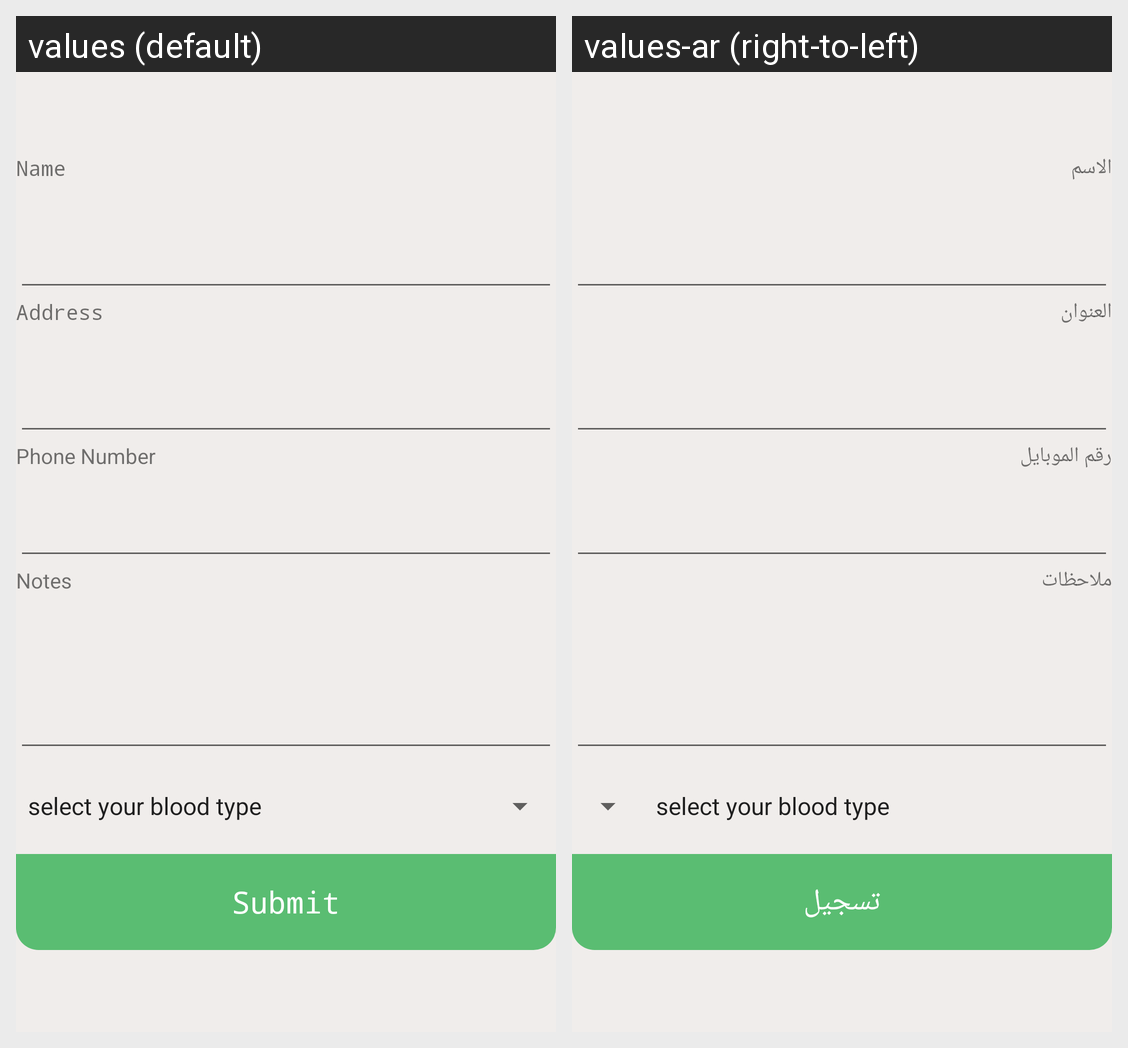

This grid shows one Android layout under two languages. Give, for every string resource on the screen, its name, the default text and each shown locale's text.
Android screen res/layout/fragment_blod.xml rendered under 2 locales, left to right: values (default), values-ar (right-to-left). Device: Nexus 5 (rendered at 1080×1920; each locale shown at half size, 540×960, under a caption strip naming it); theme AppTheme.
Strings drawn on this screen, with the default value and each locale's value (text and hints the layout hard-codes, and strings that could not be matched under every locale, appear in the picture but are not listed):

name
  values: Name
  values-ar: الاسم

address
  values: Address
  values-ar: العنوان

phone_number
  values: Phone Number
  values-ar: رقم الموبايل

notes
  values: Notes
  values-ar: ملاحظات

submit
  values: Submit
  values-ar: تسجيل
